Photos from the image-classification dataset "cropped_dataset" in the GitHub repository rumreichf/growbot-workspace. Its 6 classes are: cactus, green plant, lavender, leafy plant, lillies, succulent.

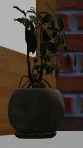
Label: leafy plant

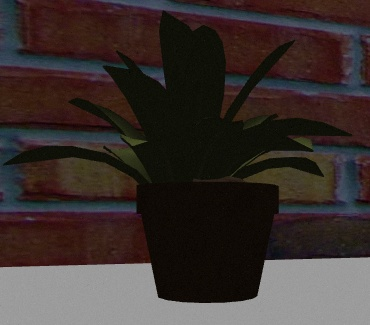
Label: green plant

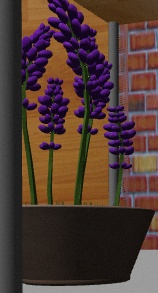
Label: lavender

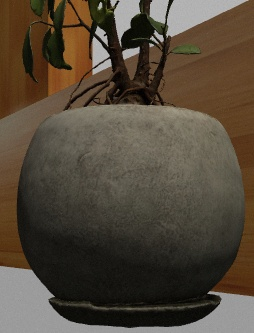
Label: leafy plant

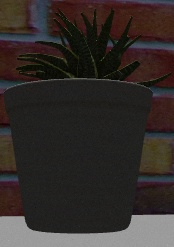
Label: succulent

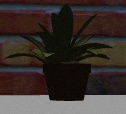
Label: green plant
